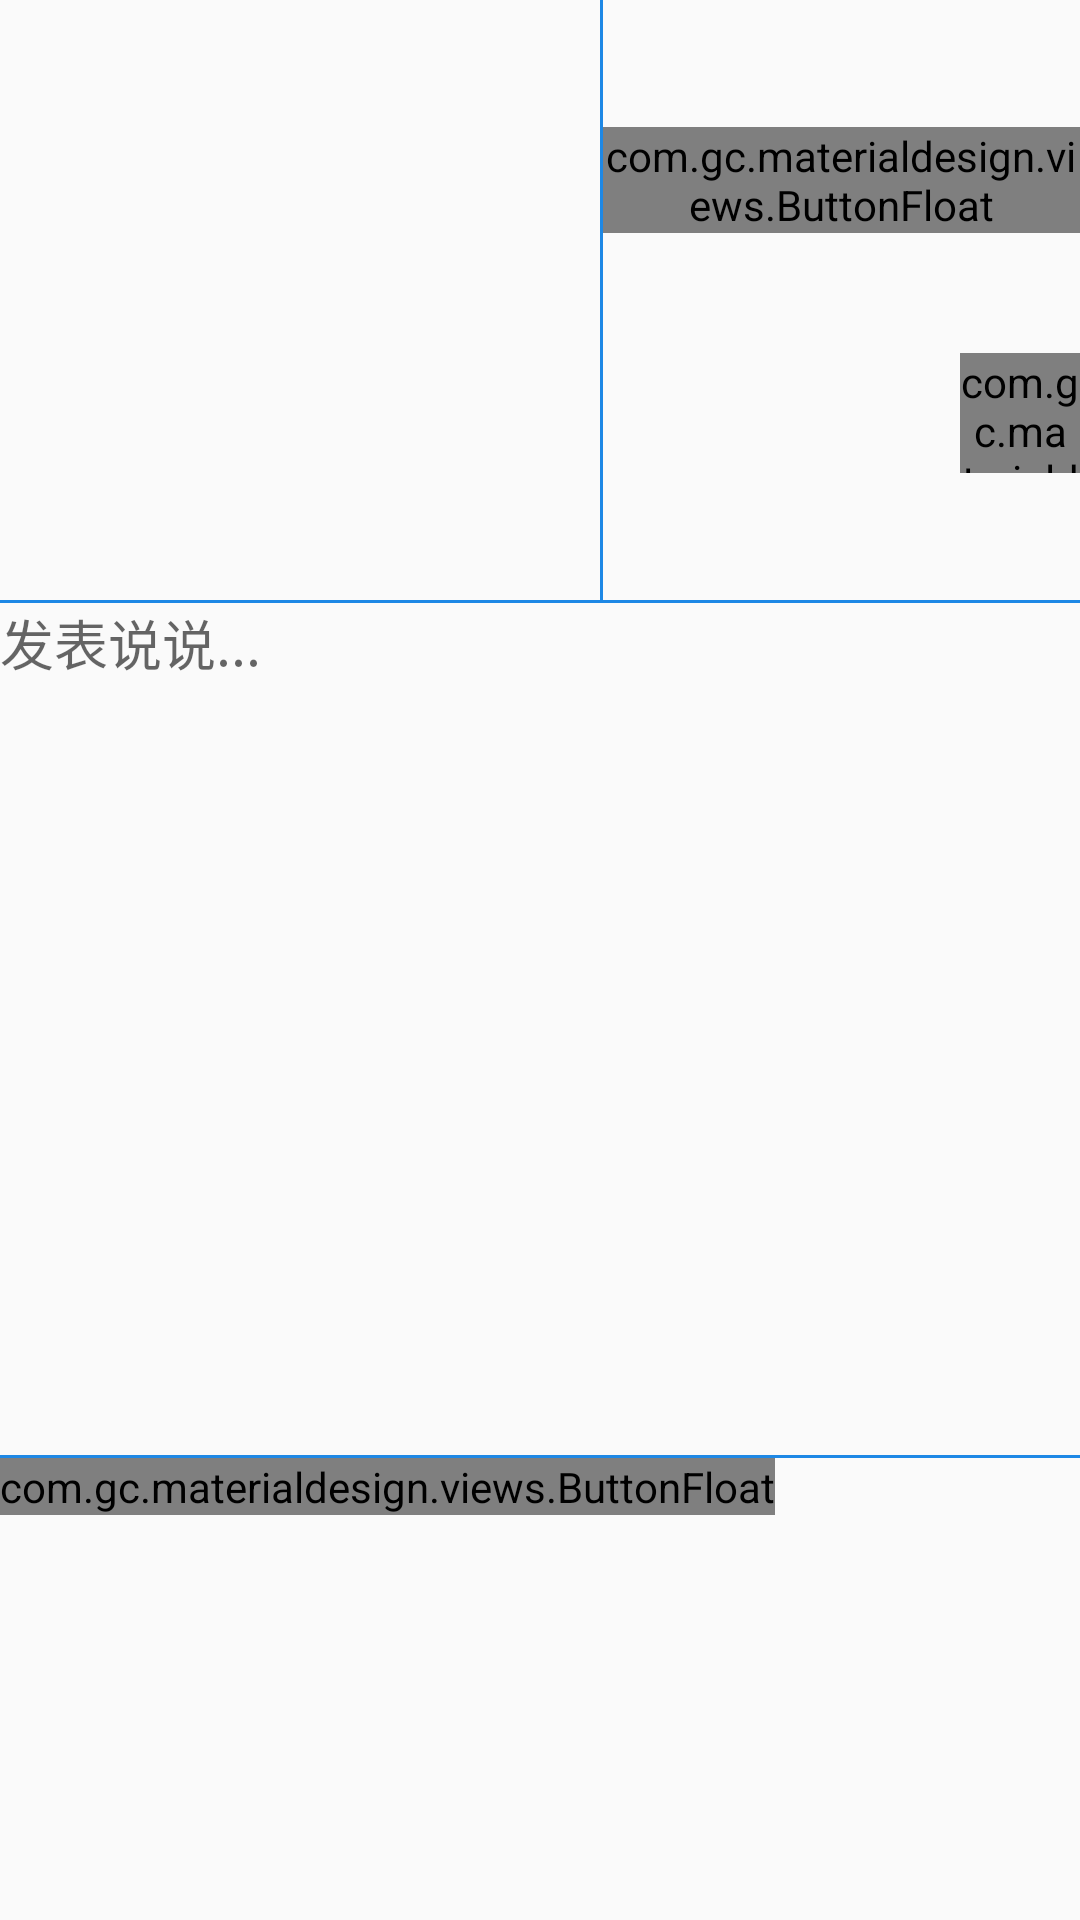

Produce the Android XML layout that renders to this screen, including the resource entries it uses.
<!-- AndroidManifest.xml: application theme AppTheme -->
<!-- res/layout/the_old_men_push_photo_activity.xml -->
<?xml version="1.0" encoding="utf-8"?>

<LinearLayout xmlns:android="http://schemas.android.com/apk/res/android"
              android:orientation="vertical"
              android:layout_width="match_parent"
              android:layout_height="match_parent"
              xmlns:materialdesign="http://schemas.android.com/apk/res-auto">

    <LinearLayout
        android:layout_width="fill_parent"
        android:layout_height="wrap_content"
        android:orientation="horizontal">

        <ImageView
            android:layout_width="200dp"
            android:layout_height="200dp"
            android:scaleType="fitCenter"
            android:id="@+id/m_pushPhotoPreview"/>

        
        <View
            android:layout_width="1dp"
            android:layout_height="fill_parent"
            android:layout_alignParentBottom="true"
            android:background="#1E88E5" />

        <LinearLayout
            android:layout_width="fill_parent"
            android:layout_height="fill_parent"
            android:orientation="vertical"
            android:gravity="center">

            <com.gc.materialdesign.views.ButtonFloat
                android:id="@+id/m_photoButtonFloat"
                android:layout_height="wrap_content"
                android:layout_width="wrap_content"
                android:background="#1E88E5"
                materialdesign:animate="true"
                materialdesign:iconDrawable="@android:drawable/ic_menu_camera" />

            <LinearLayout
                android:layout_width="fill_parent"
                android:layout_height="80dp"
                android:orientation="horizontal"
                android:gravity="right|bottom">

                <com.gc.materialdesign.views.ButtonFloat
                    android:id="@+id/m_getPhotoFromLocButtonFloat"
                    android:layout_height="40dp"
                    android:layout_width="40dp"
                    android:background="#1E88E5"
                    materialdesign:animate="true"
                    materialdesign:iconDrawable="@android:drawable/ic_menu_gallery" />

            </LinearLayout>

        </LinearLayout>
    </LinearLayout>

    
    <View
        android:layout_width="fill_parent"
        android:layout_height="1dp"
        android:layout_alignParentBottom="true"
        android:background="#1E88E5" />

    <LinearLayout
        android:layout_width="fill_parent"
        android:layout_height="284dp"
        android:orientation="vertical"
        android:layout_gravity="top">

            <EditText
                android:layout_width="fill_parent"
                android:layout_height="wrap_content"
                android:gravity="left|top"
                android:editable="true"
                android:maxLength="140"
                android:hint="发表说说..."
                android:background="@null"
                android:id="@+id/m_messageEditText"/>
    </LinearLayout>

    
    <View
        android:layout_width="fill_parent"
        android:layout_height="1dp"
        android:background="#1E88E5"
        android:id="@+id/m_buttonBarView"
        />

    <com.gc.materialdesign.views.ProgressBarCircularIndeterminate
        android:id="@+id/m_progressBarCircularIndetermininate"
        android:layout_width="fill_parent"
        android:layout_height="2dp"
        android:background="#1E88E5"
       android:visibility="gone"/>


    <com.gc.materialdesign.views.ButtonFloat
        android:id="@+id/m_pushButtonFloat"
        android:layout_width="wrap_content"
        android:layout_height="wrap_content"
        android:layout_alignParentRight="true"
        android:layout_alignParentBottom="true"
        android:layout_marginRight="24dp"
        android:background="#1E88E5"
        materialdesign:animate="true"
        materialdesign:iconDrawable="@drawable/ic_send_grey600_24dp" />

</LinearLayout>
<!-- resources referenced by this layout -->
<resources>
  <style name="AppTheme" parent="Theme.AppCompat.Light.NoActionBar">
          
      </style>
</resources>
